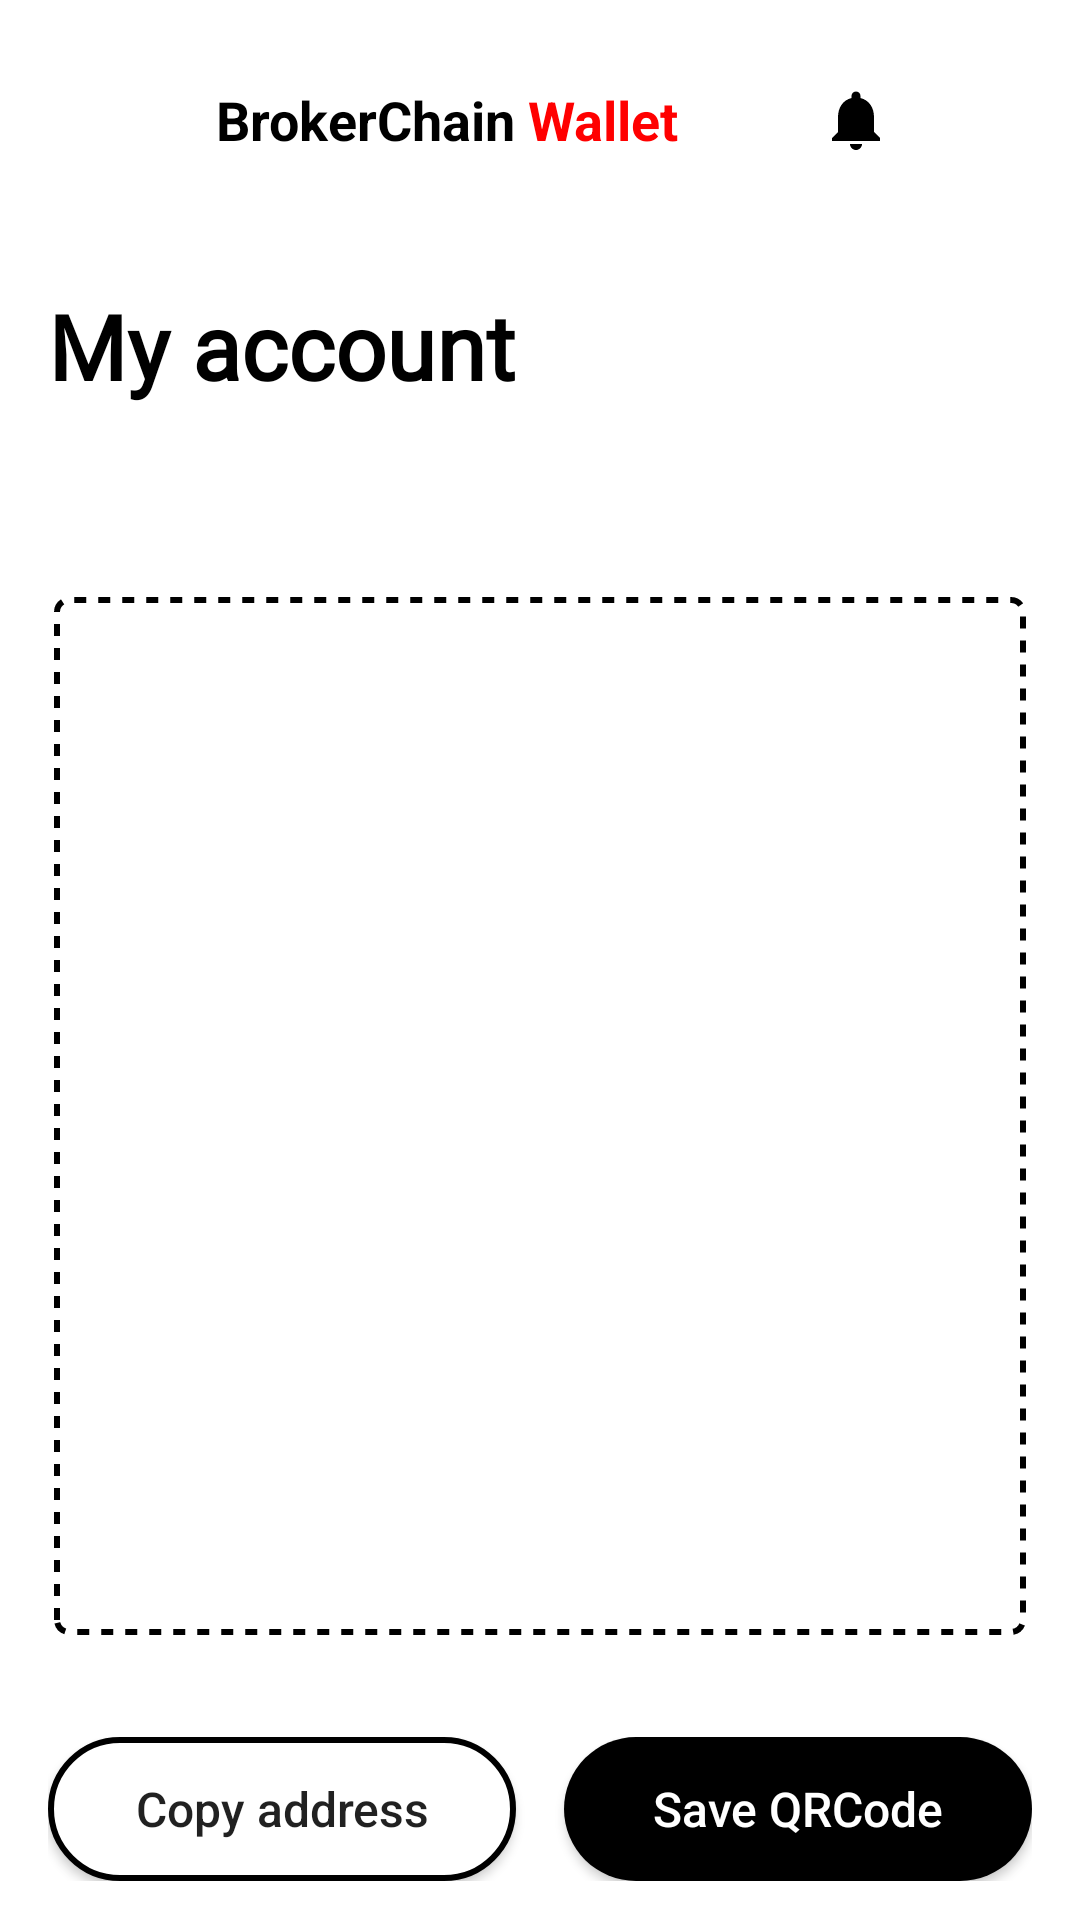

Produce the Android XML layout that renders to this screen, including the resource entries it uses.
<!-- AndroidManifest.xml: application theme Theme.BrokerFi -->
<!-- res/layout/activity_my_account.xml -->
<?xml version="1.0" encoding="utf-8"?>
<LinearLayout xmlns:android="http://schemas.android.com/apk/res/android"
    xmlns:app="http://schemas.android.com/apk/res-auto"
    xmlns:tools="http://schemas.android.com/tools"
    android:layout_width="match_parent"
    android:layout_height="match_parent"
    tools:context=".account.MyAccountActivity"
    android:orientation="vertical"
    android:background="@color/white">

    <include
        layout="@layout/topbar"/>
    <LinearLayout
        android:layout_width="match_parent"
        android:layout_height="wrap_content"
        android:orientation="vertical"
        android:layout_marginTop="15dp"
        android:paddingHorizontal="16dp">

        <TextView
            android:layout_width="match_parent"
            android:layout_height="wrap_content"
            android:text="@string/activity_my_account_my_account"
            android:fontFamily="@font/work_sans_black"
            android:textSize="30sp"
            android:textStyle="bold"
            android:textColor="#000000"/>

        <TextView
            android:layout_width="match_parent"
            android:layout_height="wrap_content"
            android:layout_marginTop="8dp"
            android:text=""
            android:textSize="16sp"
            android:textColor="#000000"/>

    </LinearLayout>

    <LinearLayout
        android:layout_width="match_parent"
        android:layout_height="wrap_content"
        android:orientation="vertical"
        android:paddingHorizontal="16dp">

        <View
            android:layout_width="match_parent"
            android:layout_height="350dp"
            android:background="@drawable/dashed_border"
            android:layout_marginTop="32dp" />

        <LinearLayout
            android:id="@+id/button"
            android:layout_width="match_parent"
            android:layout_height="wrap_content"
            android:orientation="horizontal"
            android:layout_marginTop="32dp"
            android:layout_below="@+id/scrollView">

            
            <android.widget.Button
                android:layout_width="0dp"
                android:layout_weight="1"
                android:layout_height="wrap_content"
                android:text="@string/activity_my_account_copy_address"
                android:textSize="16dp"
                android:textAllCaps="false"
                android:background="@drawable/custom_button_bg_white"
                android:padding="4dp"
                android:gravity="center"
                android:clickable="true"
                android:layout_marginRight="16dp"/>

            
            <android.widget.Button
                android:layout_width="0dp"
                android:layout_weight="1"
                android:layout_height="wrap_content"
                android:text="@string/activity_my_account_save_qrcode"
                android:textAllCaps="false"
                android:textSize="16dp"
                android:textColor="#ffffff"
                android:background="@drawable/custom_button_background"
                android:padding="4dp"
                android:gravity="center"
                android:clickable="true"
                />

        </LinearLayout>

        <LinearLayout
            android:id="@+id/show_key"
            android:layout_width="wrap_content"
            android:layout_height="wrap_content"
            android:layout_marginTop="32dp"
            android:layout_gravity="center_horizontal"
            android:orientation="horizontal">

            <ImageView
                android:layout_width="wrap_content"
                android:layout_height="wrap_content"
                android:layout_marginRight="8dp"
                android:src="@drawable/lock" />

            <TextView
                android:layout_width="wrap_content"
                android:layout_height="wrap_content"
                android:layout_gravity="center_vertical"
                android:text="@string/activity_my_account_show_private_key"
                android:textSize="12sp"
                android:textColor="#888888"/>

        </LinearLayout>


    </LinearLayout>








</LinearLayout>
<!-- res/layout/topbar.xml (included above) -->
<?xml version="1.0" encoding="utf-8"?>
<RelativeLayout xmlns:android="http://schemas.android.com/apk/res/android"
    android:id="@+id/action_bar"
    android:layout_width="match_parent"
    android:layout_height="wrap_content"
    android:orientation="horizontal"
    android:padding="16dp">

    <ImageView
        android:id="@+id/dashedBorderView"
        android:layout_width="48dp"
        android:layout_height="48dp"
        android:layout_marginRight="8dp"

        android:src="@drawable/logo4" />








    <TextView
        android:id="@+id/brokerTextview"
        android:layout_width="wrap_content"
        android:layout_height="wrap_content"
        android:layout_centerVertical="true"
        android:layout_toRightOf="@+id/dashedBorderView"
        android:text="@string/topbar_brokerchain"
        android:textColor="#000000"
        android:textSize="18sp"
        android:textStyle="bold" />

    <TextView
        android:id="@+id/brokerTextview1"
        android:layout_width="wrap_content"
        android:layout_height="wrap_content"
        android:layout_centerVertical="true"
        android:layout_toRightOf="@+id/brokerTextview"
        android:text="@string/topbar_wallet_spaced"
        android:textColor="#FF0000"
        android:textSize="18sp"
        android:textStyle="bold" />
    <TextView
        android:layout_width="wrap_content"
        android:layout_height="wrap_content"
        android:layout_centerVertical="true"
        android:layout_toRightOf="@+id/brokerTextview1"
        android:text=""
        android:textColor="#000000"
        android:textSize="18sp"
        android:textStyle="bold" />
    
















    <ImageView
        android:id="@+id/notificationBtn"
        android:layout_width="wrap_content"
        android:layout_height="wrap_content"
        android:layout_centerVertical="true"
        android:layout_toEndOf="@+id/brokerTextview1"
        android:layout_toStartOf="@+id/menu"
        android:padding="8dp"
        android:src="@drawable/notifications_vector"
        android:background="?android:attr/selectableItemBackground"
        android:contentDescription="@string/topbar_content_desc_notifications"
        android:layout_marginStart="8dp"
        android:layout_marginEnd="8dp"
        android:clickable="true" />

    <ImageView
        android:id="@+id/menu"
        android:layout_width="wrap_content"
        android:layout_height="wrap_content"
        android:layout_centerVertical="true"
        android:layout_alignParentRight="true"
        android:contentDescription="@string/topbar_content_desc_menu"

        android:src="@drawable/action_menu_30" />


</RelativeLayout>
<!-- resources referenced by this layout -->
<resources>
  <color name="white">#FFFFFFFF</color>
  <!-- drawable custom_button_background (drawable) -->
  <?xml version="1.0" encoding="utf-8"?>
  <selector xmlns:android="http://schemas.android.com/apk/res/android">
      <item android:state_pressed="true">
          <shape>
              <solid android:color="#000000" /> 
              <corners android:radius="24dp" /> 
          </shape>
      </item>
      <item>
          <shape>
              <solid android:color="#000000" /> 
              <corners android:radius="24dp" /> 
          </shape>
      </item>
  
  </selector>
  <!-- drawable custom_button_bg_white (drawable) -->
  <?xml version="1.0" encoding="utf-8"?>
  <selector xmlns:android="http://schemas.android.com/apk/res/android">
      <item android:state_pressed="true">
          <shape>
              <solid android:color="#000000" /> 
              <corners android:radius="24dp" /> 
          </shape>
      </item>
      <item>
          <shape>
              <solid android:color="#ffffff" /> 
              <corners android:radius="24dp" /> 
              <stroke
                  android:width="2dp"
                  android:color="#000000" />
          </shape>
      </item>
  
  </selector>
  <!-- drawable dashed_border (drawable) -->
  <?xml version="1.0" encoding="utf-8"?>
  <layer-list xmlns:android="http://schemas.android.com/apk/res/android">
      <item android:left="2dp" android:right="2dp" android:top="2dp" android:bottom="2dp">
          <shape android:shape="rectangle">
              <solid android:color="#00FFFFFF" /> 
              <stroke
                  android:width="2dp"
                  android:color="#000000"
                  android:dashWidth="4dp"
                  android:dashGap="4dp" />
              <corners android:radius="4dp"/>
          </shape>
      </item>
  </layer-list>
  <!-- drawable notifications: png bitmap (drawable, 300 bytes) -->
  <!-- drawable notifications_vector (drawable) -->
  <vector xmlns:android="http://schemas.android.com/apk/res/android"
      android:width="24dp"
      android:height="24dp"
      android:viewportWidth="24"
      android:viewportHeight="24">
      <path
          android:fillColor="@android:color/black"
          android:pathData="M12,22c1.1,0 2,-0.9 2,-2h-4c0,1.1 0.9,2 2,2zm6,-6v-5c0,-3.07 -1.64,-5.64 -4.5,-6.32V4c0,-0.83 -0.67,-1.5 -1.5,-1.5s-1.5,0.67 -1.5,1.5v0.68C7.63,5.36 6,7.92 6,11v5l-2,2v1h16v-1l-2,-2z"/>
  </vector>
  <string name="activity_my_account_copy_address">Copy address</string>
  <string name="activity_my_account_my_account">My account</string>
  <string name="activity_my_account_save_qrcode">Save QRCode</string>
  <string name="activity_my_account_show_private_key">Show private key</string>
  <string name="topbar_brokerchain">BrokerChain</string>
  <string name="topbar_content_desc_menu">menu</string>
  <string name="topbar_content_desc_notification">Notification</string>
  <string name="topbar_content_desc_notifications">Notifications</string>
  <string name="topbar_wallet_spaced">" Wallet"</string>
  <style name="Theme.BrokerFi" parent="Base.Theme.BrokerFi" />
  <style name="Base.Theme.BrokerFi" parent="Theme.AppCompat.DayNight.NoActionBar">
          <item name="android:windowTranslucentStatus">true</item>
          <item name="android:windowTranslucentNavigation">false</item>
          <item name="android:statusBarColor">@android:color/transparent</item>
          <item name="android:windowBackground">@android:color/white</item>
          
          
  
      </style>
</resources>
